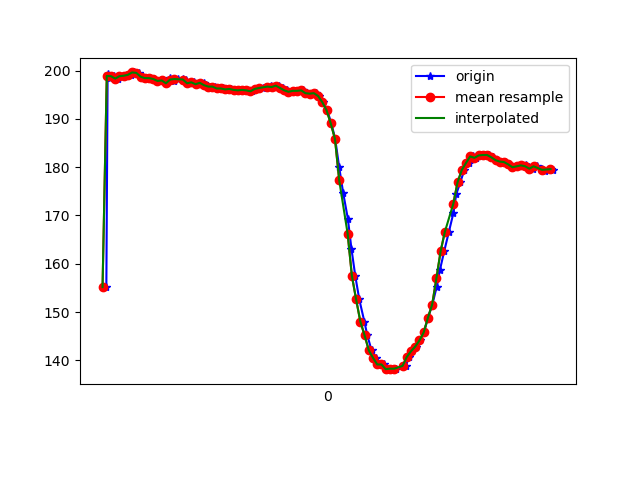

Source data for this figure (header and first rows):
1617836728918, 532372529003644, 155.17578, -245.50781, -59.66797
1617836728924, 532372547896331, 199.2, -256.2, -74.71
1617836728936, 532372567185795, 198.5, -255.9, -74.9
1617836728954, 532372586322652, 198.8, -255.8, -75.0
1617836728972, 532372605367946, 198.3, -256.2, -75.2
1617836728995, 532372624382718, 198.8, -255.9, -74.32
1617836729012, 532372643519576, 198.9, -256.2, -75.39
1617836729034, 532372662534348, 199.1, -256.2, -75.68
1617836729051, 532372681671206, 199.6, -255.9, -75.39
1617836729073, 532372700960670, 199.5, -256.2, -76.27
1617836729090, 532372720158570, 198.7, -256.1, -75.98
1617836729109, 532372739203863, 198.4, -256.7, -76.07
1617836729126, 532372758218636, 198.4, -255.8, -75.29
1617836729144, 532372777233408, 198.2, -257.2, -75.2
1617836729163, 532372796278702, 197.9, -257.5, -76.07
1617836729182, 532372815262953, 197.9, -257.8, -76.27
1617836729205, 532372834338768, 197.4, -258, -77.05
1617836729221, 532372853475625, 198.4, -258.1, -78.03
1617836729239, 532372872490397, 197.9, -258.9, -76.76
1617836729258, 532372891474648, 198.2, -258.8, -76.95
1617836729280, 532372910519942, 198.2, -259.4, -76.66
1617836729296, 532372929595757, 198, -259, -76.66
1617836729315, 532372948610529, 197.4, -258.4, -77.05
1617836729334, 532372967625302, 197.6, -258.4, -76.27
1617836729354, 532372986609553, 197.2, -258.3, -76.66
1617836729378, 532373005715889, 197.5, -258.9, -77.05
1617836729391, 532373024761182, 197, -258.8, -77.73
1617836729411, 532373043806476, 196.7, -258.6, -76.76
1617836729430, 532373063095940, 196.7, -258.8, -76.95
1617836729449, 532373081897063, 196.3, -258.8, -76.37
1617836729468, 532373100881314, 196.3, -258.5, -76.37
1617836729487, 532373119987650, 196.1, -258.6, -77.05
1617836729509, 532373139002423, 196.2, -258.9, -76.76
1617836729527, 532373158230844, 196, -258, -77.34
1617836729544, 532373177337180, 195.9, -258.2, -76.27
1617836729563, 532373196382474, 196, -258.5, -77.44
1617836729583, 532373215458289, 195.9, -258.4, -77.05
1617836729606, 532373234503583, 195.7, -258.4, -76.46
1617836729620, 532373253701483, 196.2, -257.9, -76.95
1617836729640, 532373273113032, 196.3, -257.6, -75.98
1617836729659, 532373291883634, 196.5, -257.7, -76.95
1617836729680, 532373310928927, 196.6, -257.8, -77.05
1617836729697, 532373329974221, 196.8, -257.2, -77.05
1617836729716, 532373349050036, 196.6, -257, -77.05
1617836729735, 532373367973244, 196.9, -257.2, -77.34
1617836729756, 532373387018538, 196.4, -257.1, -77.73
1617836729773, 532373406094353, 195.9, -256.9, -77.44
1617836729791, 532373425170168, 195.6, -256.5, -77.44
1617836729811, 532373444154419, 195.8, -256.5, -77.44
1617836729832, 532373463199712, 195.8, -255.6, -76.95
1617836729849, 532373482183963, 195.9, -254.9, -77.05
1617836729868, 532373501229257, 195.3, -254, -76.95
1617836729887, 532373520305072, 195.2, -254.3, -77.34
1617836729910, 532373539319844, 195.3, -255.3, -77.34
1617836729925, 532373558456702, 194.7, -255.9, -78.42
1617836729944, 532373577501995, 193.5, -256.9, -77.44
1617836729963, 532373596577810, 191.8, -258.1, -78.52
1617836729983, 532373615592583, 189.1, -260.1, -78.71
1617836730001, 532373634576834, 185.8, -262.1, -79.59
1617836730020, 532373653622127, 180, -265.7, -80.08
1617836730039, 532373672606378, 174.6, -270.1, -79.1
... 51 more rows
